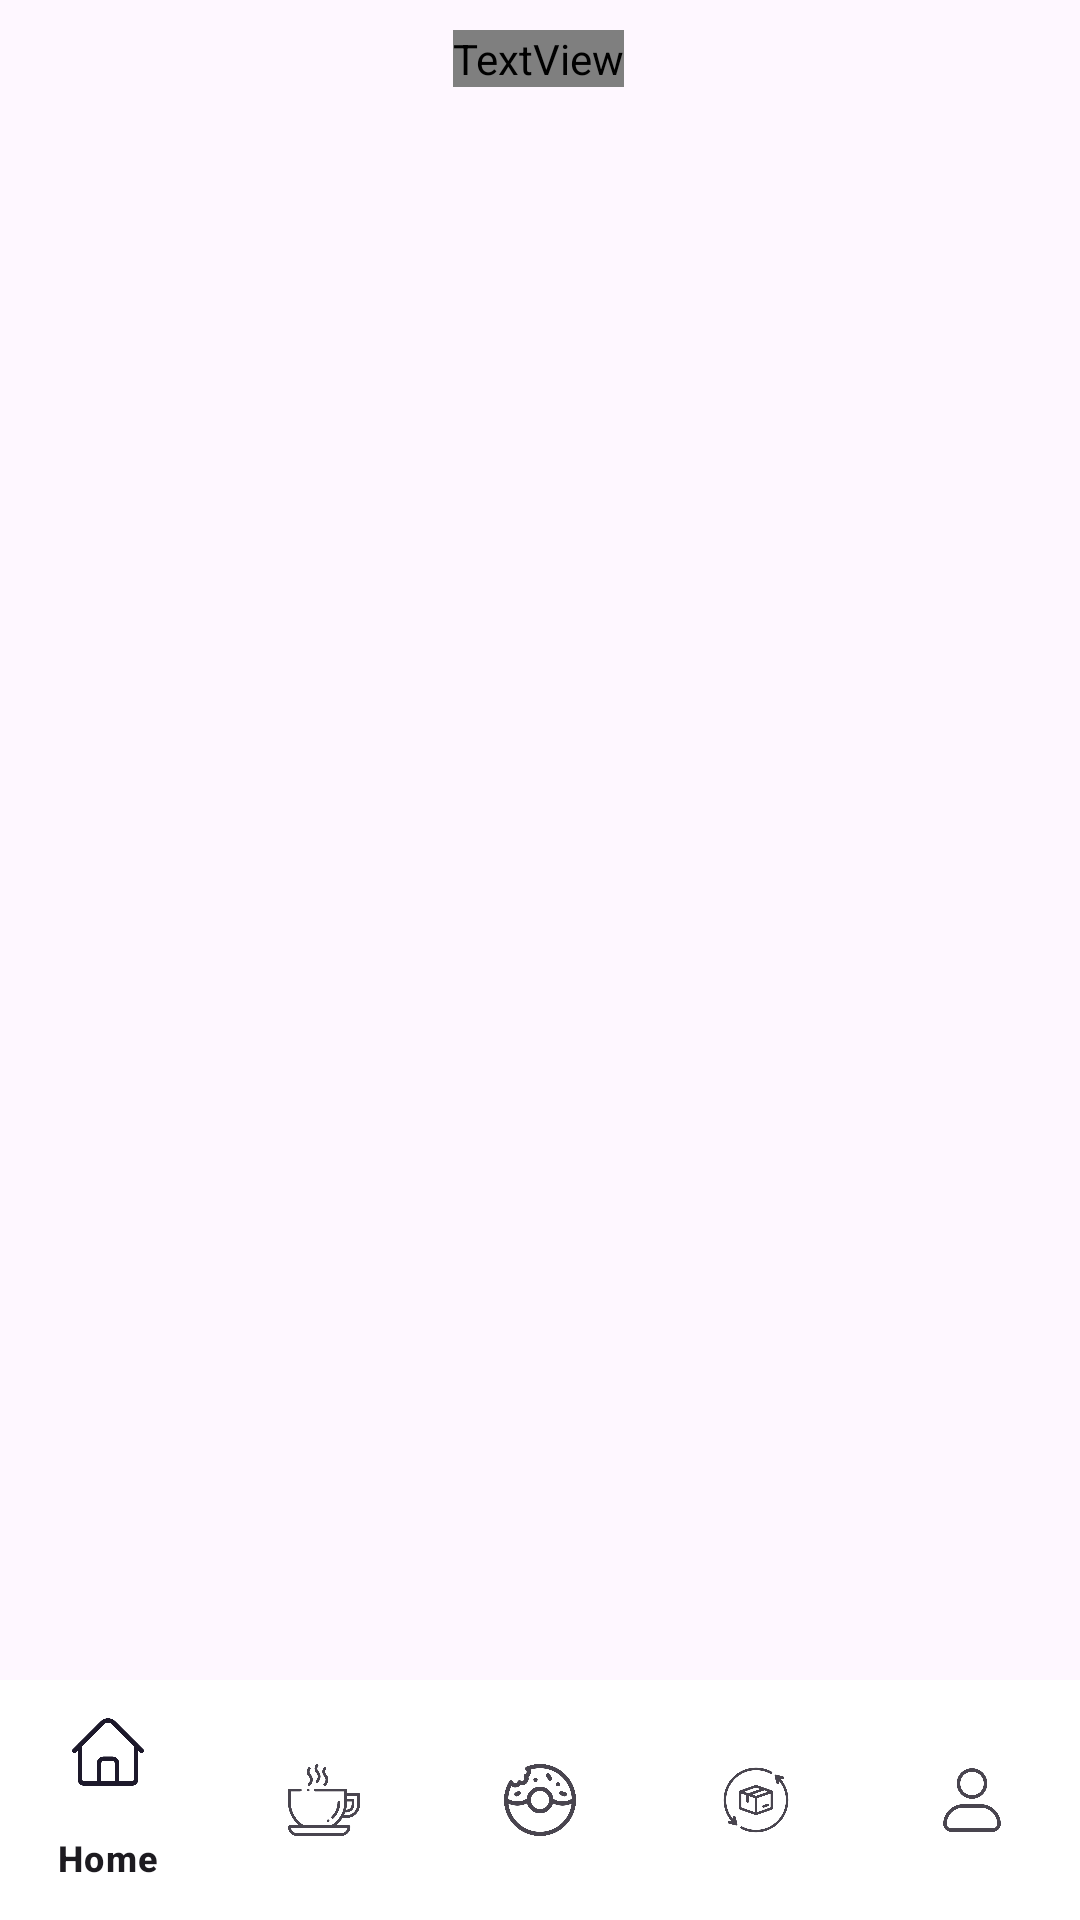

Layout XML and referenced resources for this Android screen:
<!-- AndroidManifest.xml: application theme Theme.OderApp -->
<!-- res/layout/activity_lich_su.xml -->
<?xml version="1.0" encoding="utf-8"?>
<androidx.constraintlayout.widget.ConstraintLayout xmlns:android="http://schemas.android.com/apk/res/android"
    xmlns:app="http://schemas.android.com/apk/res-auto"
    xmlns:tools="http://schemas.android.com/tools"
    android:id="@+id/main"
    android:fitsSystemWindows="true"
    android:layout_width="match_parent"
    android:layout_height="wrap_content"
    tools:context=".activity.LichSuActivity">
    <RelativeLayout
        android:layout_width="match_parent"
        android:layout_height="match_parent">
    <LinearLayout
        android:layout_margin="10dp"
        android:layout_width="match_parent"
        android:layout_height="match_parent"
        android:orientation="vertical"
        app:layout_constraintEnd_toEndOf="parent"
        app:layout_constraintStart_toStartOf="parent"
        app:layout_constraintTop_toTopOf="parent">

        <androidx.constraintlayout.widget.ConstraintLayout
            android:layout_width="match_parent"
            android:layout_height="wrap_content"
            android:layout_marginBottom="20dp">


            <TextView
                android:id="@+id/textView4"
                android:layout_width="wrap_content"
                android:layout_height="wrap_content"
                android:text="PURCHASE HISTORY"
                android:textColor="@color/brown"
                android:textSize="24sp"
                android:textStyle="bold"
                app:layout_constraintBottom_toBottomOf="parent"
                app:layout_constraintEnd_toEndOf="parent"
                app:layout_constraintHorizontal_bias="0.498"
                app:layout_constraintStart_toStartOf="parent"
                app:layout_constraintTop_toTopOf="parent" />

        </androidx.constraintlayout.widget.ConstraintLayout>

        <androidx.recyclerview.widget.RecyclerView
            android:id="@+id/recycleview_ls"
            android:layout_width="match_parent"
            android:layout_height="wrap_content"
            android:layout_marginStart="5dp"
            android:layout_marginTop="5dp"
            android:layout_marginEnd="5dp" />

    </LinearLayout>
    <com.google.android.material.bottomnavigation.BottomNavigationView
        android:id="@+id/bottom_navigation"
        android:layout_width="match_parent"
        android:layout_height="wrap_content"
        android:layout_alignParentStart="true"
        android:layout_alignParentEnd="true"
        android:layout_alignParentBottom="true"
        android:layout_gravity="start"
        android:background="@color/white"
        app:menu="@menu/bottom_nav_menu" />
    </RelativeLayout>
</androidx.constraintlayout.widget.ConstraintLayout>
<!-- resources referenced by this layout -->
<resources>
  <color name="brown" />
  <color name="white">#FFFFFFFF</color>
  <style name="Theme.OderApp" parent="Base.Theme.OderApp" />
  <style name="Base.Theme.OderApp" parent="Theme.Material3.DayNight.NoActionBar">
          
          
          
          <item name="colorSurface">@color/beige</item>
          <item name="android:statusBarColor">@color/beige</item>
          <item name="android:navigationBarColor">@color/beige</item> 
          
      </style>
  <color name="beige">#F9F2ED</color>
</resources>
